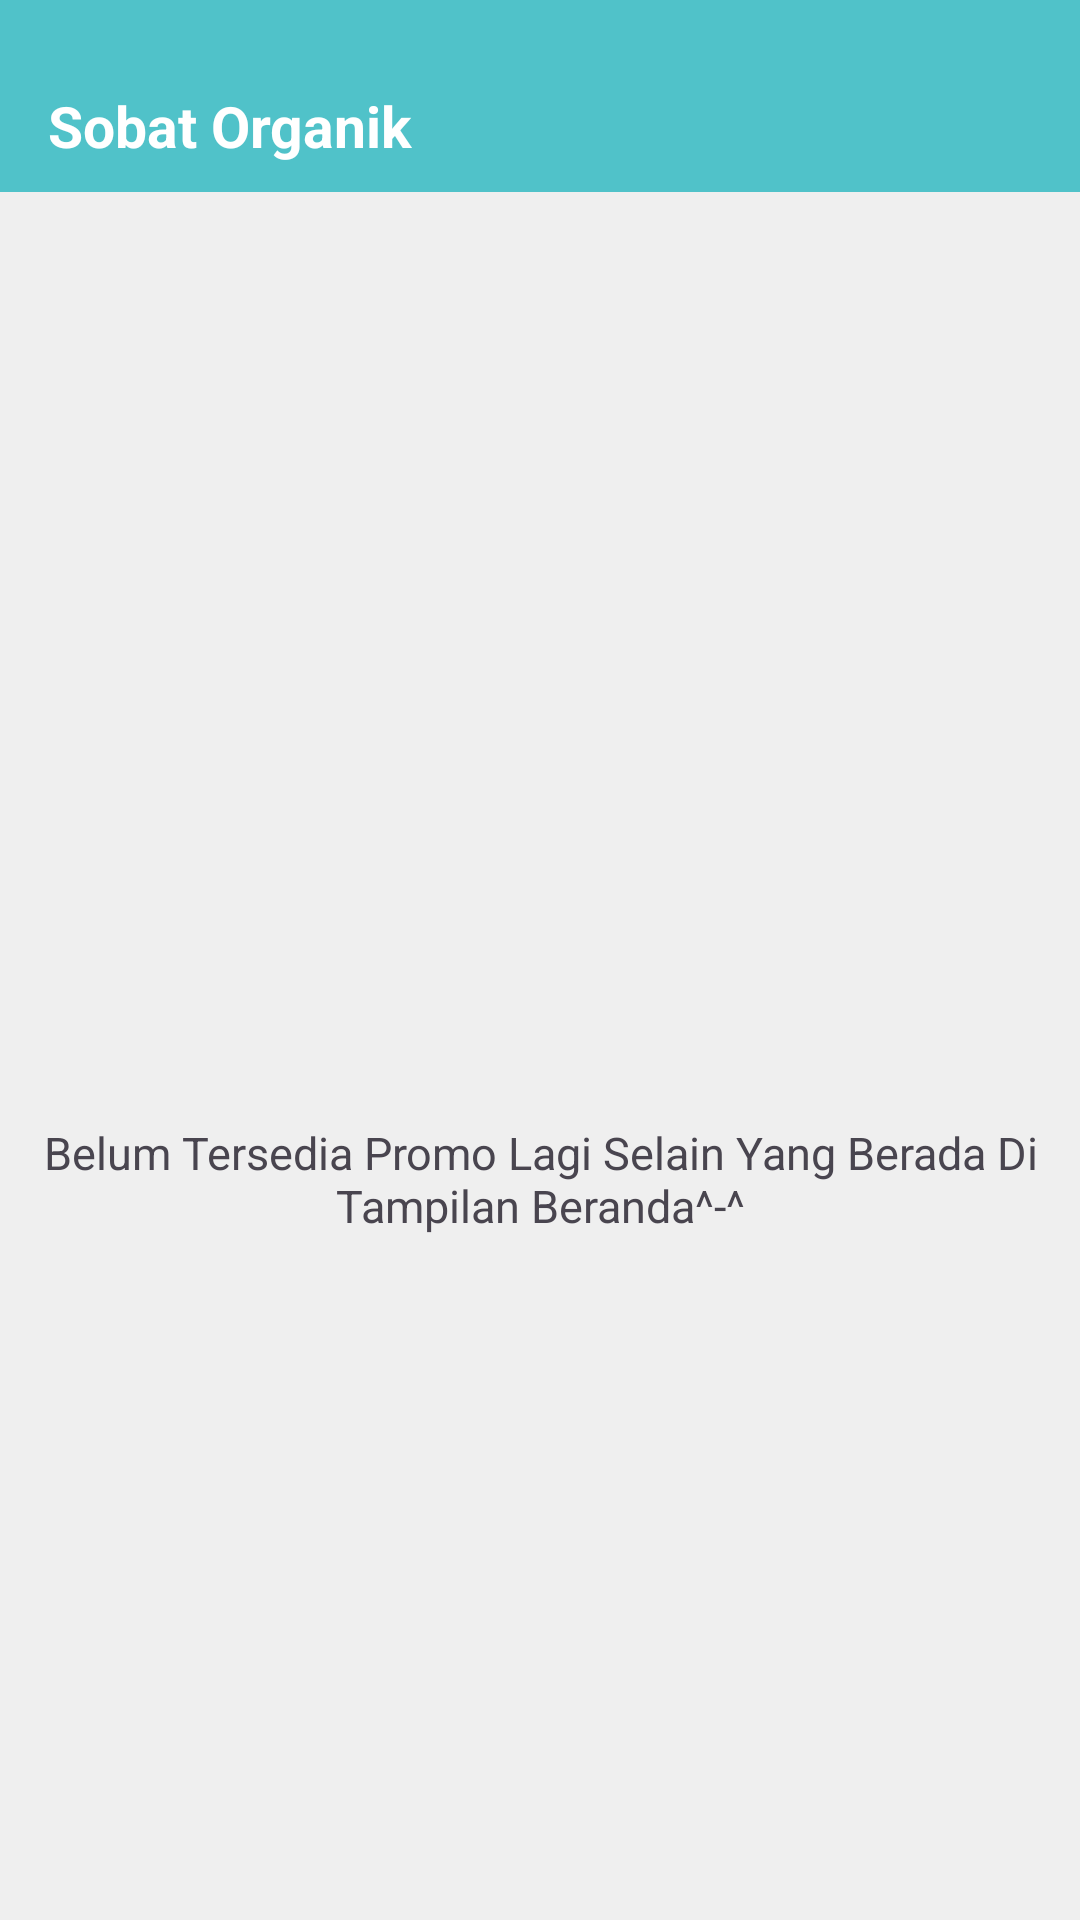

Produce the Android XML layout that renders to this screen, including the resource entries it uses.
<!-- AndroidManifest.xml: application theme Theme.Lavender_sobat_organik -->
<!-- res/layout/activity_promo.xml -->
<?xml version="1.0" encoding="utf-8"?>
<LinearLayout xmlns:android="http://schemas.android.com/apk/res/android"
    android:orientation="vertical"
    xmlns:app="http://schemas.android.com/apk/res-auto"
    xmlns:tools="http://schemas.android.com/tools"
    android:id="@+id/main"
    android:layout_width="match_parent"
    android:background="#EFEFEF"
    android:layout_height="match_parent"
    tools:context=".MainActivity">
    
    <androidx.appcompat.widget.Toolbar
        android:background="@color/colorPrimary"
        android:layout_width="match_parent"
        android:layout_height="wrap_content"
        android:paddingTop="20dp">
        <LinearLayout
            android:orientation="horizontal"
            android:layout_width="match_parent"
            android:layout_height="wrap_content">
            <TextView
                android:textColor="@color/putih"
                android:textSize="19dp"
                android:textStyle="bold"
                android:text="Sobat Organik"
                android:layout_width="wrap_content"
                android:layout_height="wrap_content"/>
            <RelativeLayout
                android:layout_width="30dp"
                android:layout_height="match_parent"/>


        </LinearLayout>
    </androidx.appcompat.widget.Toolbar>


    <TextView
        android:layout_width="wrap_content"
        android:layout_height="wrap_content"
        android:layout_centerInParent="true"
        android:gravity="center"
        android:text="Belum Tersedia Promo Lagi Selain Yang Berada Di Tampilan Beranda^-^"
        android:paddingTop="310dp"
        android:textSize="15sp" />


</LinearLayout>
<!-- resources referenced by this layout -->
<resources>
  <color name="colorPrimary">#50C2C9</color>
  <color name="putih">#FFFFFF</color>
  <style name="Theme.Lavender_sobat_organik" parent="Base.Theme.Lavender_sobat_organik" />
  <style name="Base.Theme.Lavender_sobat_organik" parent="Theme.Material3.DayNight.NoActionBar">
          
          
      </style>
</resources>
